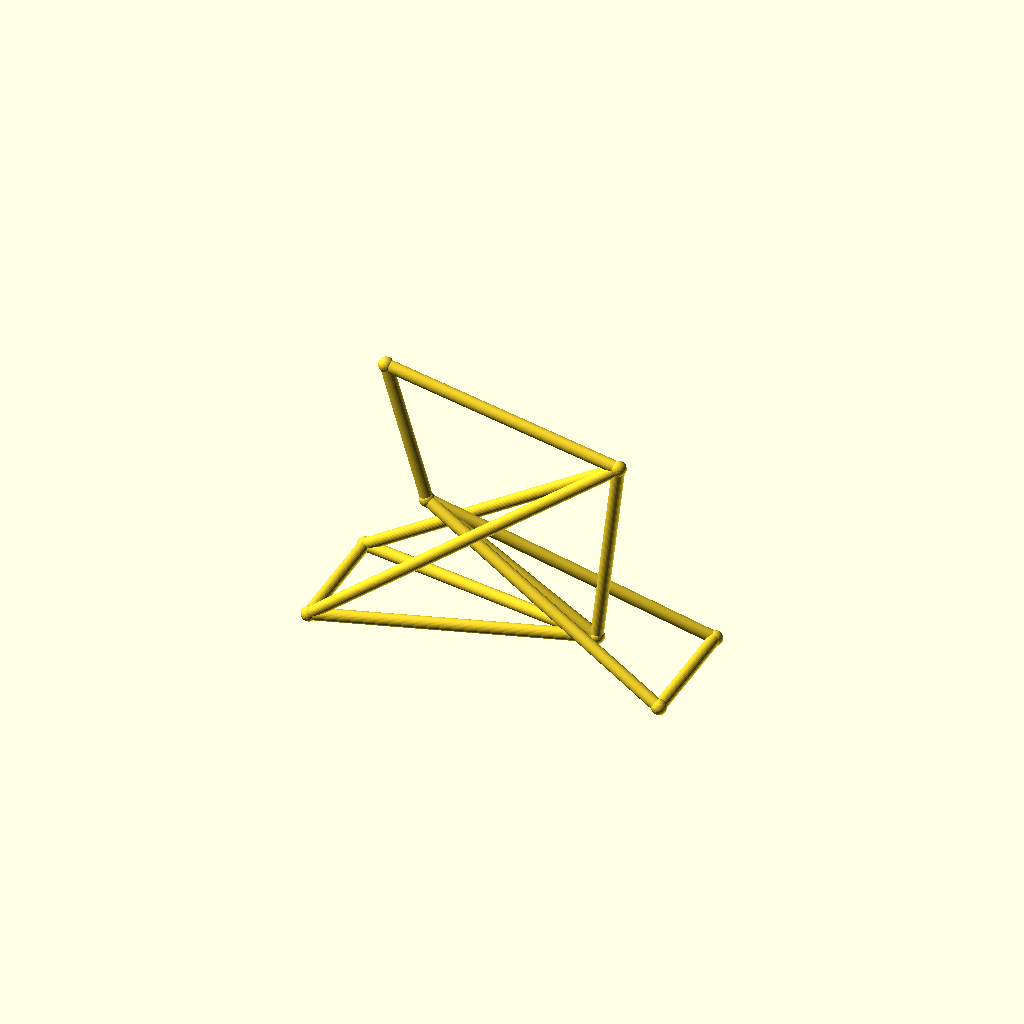
Cell 1: the model at its default parameters.
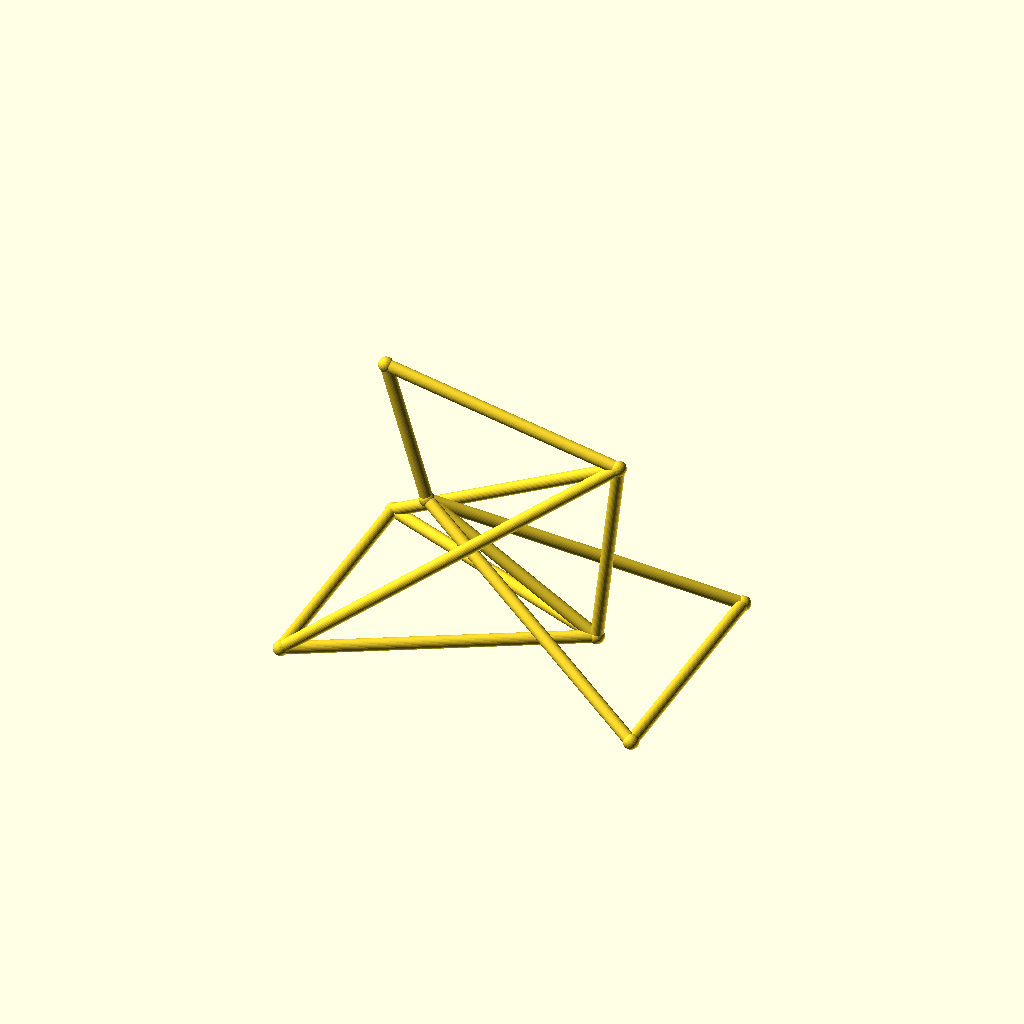
Cell 2: the same model with track = 88.
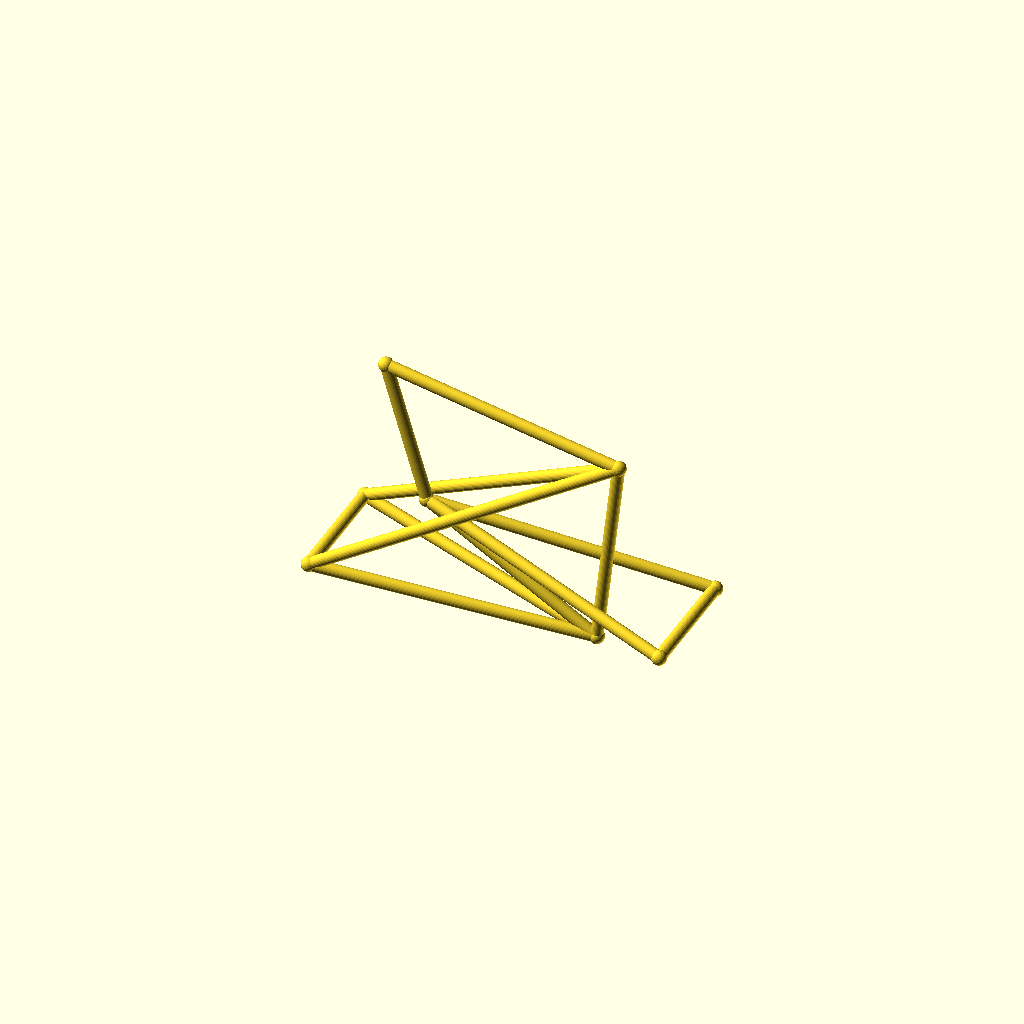
Cell 3 — hub_z set to 40, the other parameters unchanged.
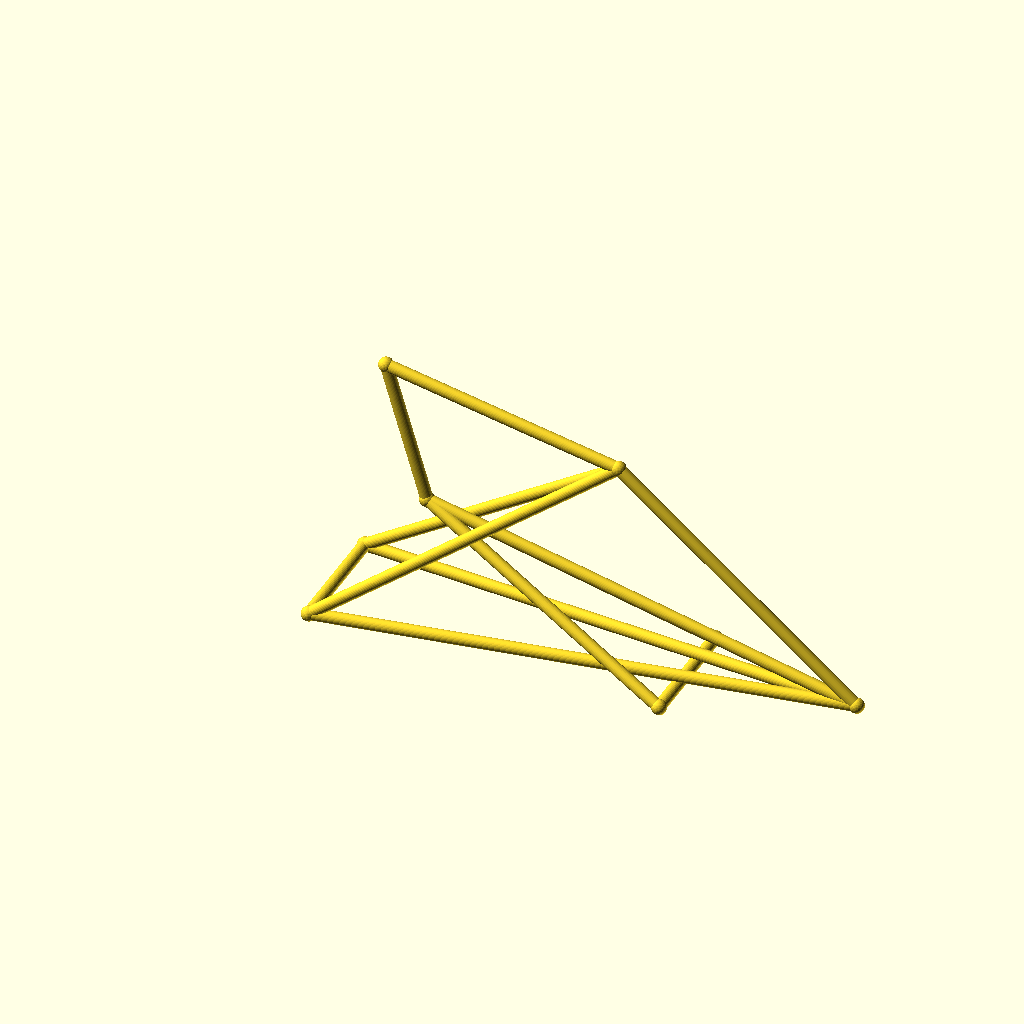
Cell 4: bb_x = 190 (everything else at default).
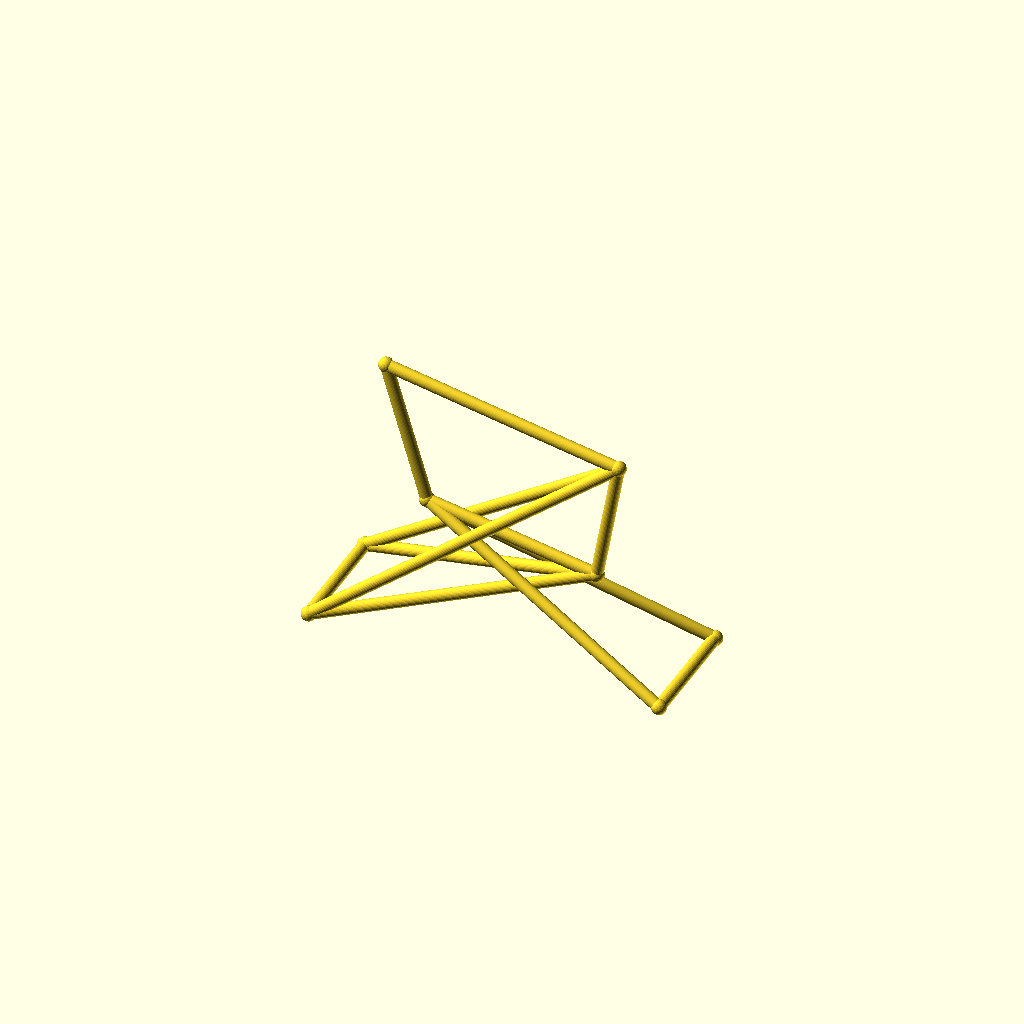
Cell 5: the same model with bb_z = 50.
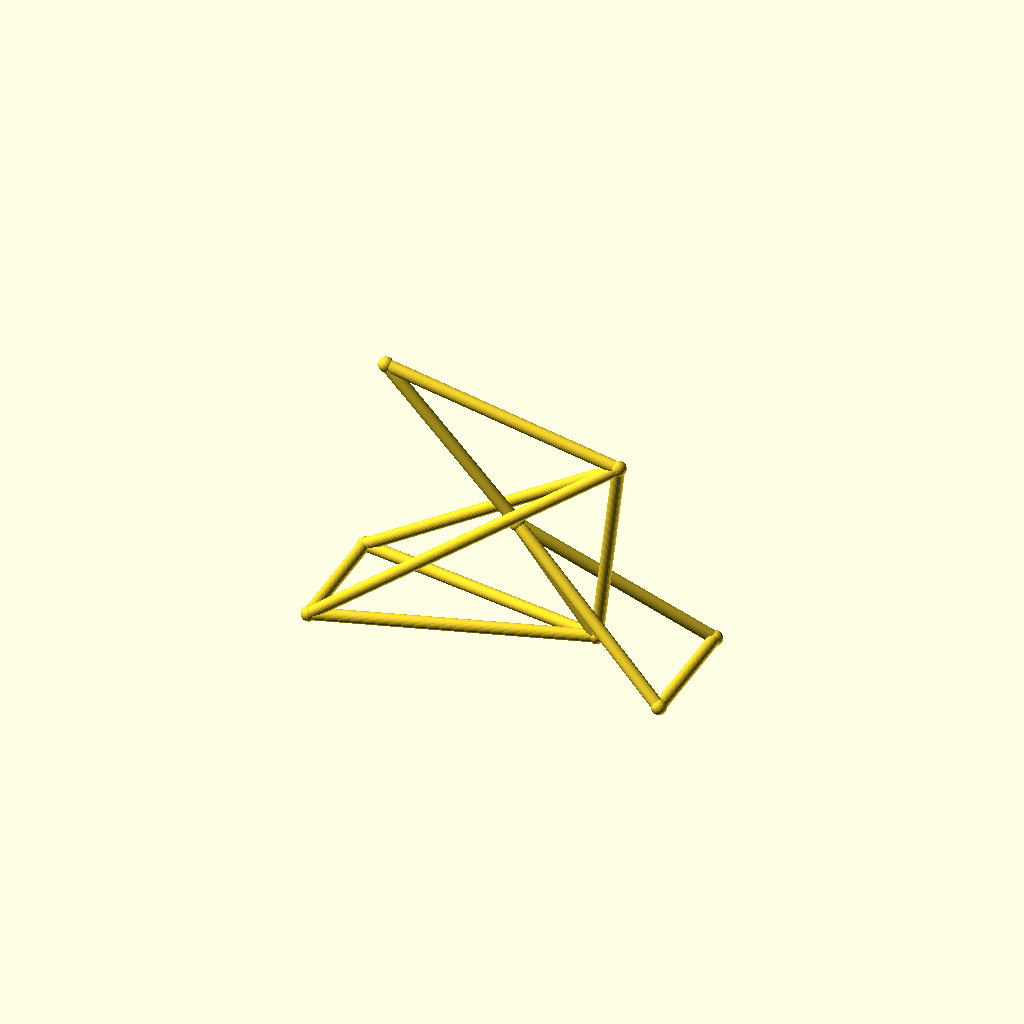
Cell 6 — ht_bot_x set to 66, the other parameters unchanged.
One fixed orthographic camera (rotation 55°, 0°, 25°; colour scheme Cornfield) for every cell.
The OpenSCAD source (optional_data/data/wire3/bikeframe/scene_0230.scad):
$fn = 32;

// ----------------------------------------------------------------------
// Bicycle frame: diamond frame, wheelbase 128 mm
// ----------------------------------------------------------------------

// --- parameters (mm) ---
track = 44;               // distance between the rear dropouts
hub_z = 20;               // wheel hub height
bb_x = 95;                // bottom bracket X
bb_z = 25;                // bottom bracket height
ht_bot_x = 33;            // head tube bottom X
ht_bot_z = 62;            // head tube bottom height
ht_top_x = 18;            // head tube top X
ht_top_z = 112;           // head tube top height
st_x = 103;               // seat cluster X
st_z = 95;                // seat cluster height
fh_x = 128;               // front hub X (wheelbase)
tube_r = 2.2;             // frame tube radius
joint_r = 2.7;            // joint ball radius

bbox_x = fh_x + 2 * joint_r;  // overall X, joints included
bbox_y = track + 2 * joint_r;  // overall Y, joints included
bbox_z = 112 - hub_z + 2 * joint_r;  // overall Z, joints included
tube_d = 2 * tube_r;  // frame tube diameter
wheelbase = fh_x;  // rear axle to front hub
nodes = [[bb_x, 0, bb_z], [ht_bot_x, 0, ht_bot_z], [ht_top_x, 0, ht_top_z], [st_x, 0, st_z], [0, track / 2, hub_z], [0, -track / 2, hub_z], [fh_x, track / 2, hub_z], [fh_x, -track / 2, hub_z]];

module member(a, b, r) {
  /* round stock from joint a to joint b, ends buried in the joint balls */
  d = b - a;
  length = norm(d);
  translate(a) rotate([0, acos(d[2] / length), atan2(d[1], d[0])])
    cylinder(h = length, r = r);
}

module joint(p, r) {
  /* ball at the joint centre, fatter than every member meeting there */
  translate(p) sphere(r = r);
}

/* members - each call is one graph edge */
member(nodes[1], nodes[2], tube_r);
member(nodes[1], nodes[0], tube_r);
member(nodes[2], nodes[3], tube_r);
member(nodes[3], nodes[0], tube_r);
member(nodes[0], nodes[4], tube_r);
member(nodes[0], nodes[5], tube_r);
member(nodes[3], nodes[4], tube_r);
member(nodes[3], nodes[5], tube_r);
member(nodes[1], nodes[6], tube_r);
member(nodes[1], nodes[7], tube_r);
member(nodes[6], nodes[7], tube_r);
member(nodes[4], nodes[5], tube_r);

/* joint balls */
for (p = nodes) joint(p, joint_r);
Customizer parameters (derived from the source; name, type, default, range or options):
track: number, default 44
hub_z: number, default 20
bb_x: number, default 95
bb_z: number, default 25
ht_bot_x: number, default 33
ht_bot_z: number, default 62
ht_top_x: number, default 18
ht_top_z: number, default 112
st_x: number, default 103
st_z: number, default 95
fh_x: number, default 128
tube_r: number, default 2.2
joint_r: number, default 2.7
